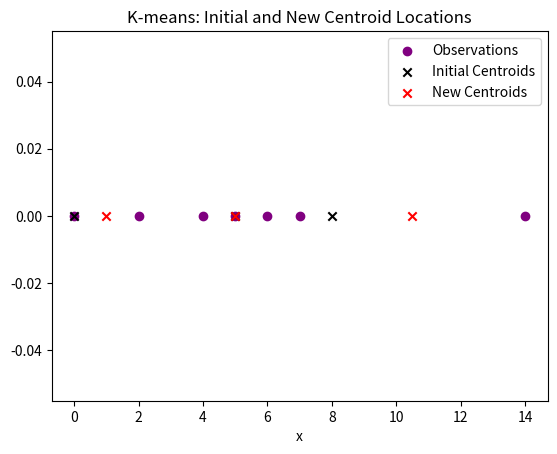

Write Python code to recreate this figure.
import numpy as np
import matplotlib.pyplot as plt

# Initial positions of observations and centroids
observations = np.array([0, 2, 4, 5, 6, 7, 14])
centroids = np.array([0, 5, 8])

# Function to assign observations to the nearest centroid
def assign_observations(observations, centroids):
    assignments = []
    for obs in observations:
        distances = np.abs(centroids - obs)
        nearest_centroid = np.argmin(distances)
        assignments.append(nearest_centroid)
    return np.array(assignments)

# Function to compute new centroids
def compute_new_centroids(observations, assignments, num_centroids):
    new_centroids = []
    for i in range(num_centroids):
        cluster_points = observations[assignments == i]
        if len(cluster_points) > 0:
            new_centroid = np.mean(cluster_points)
        else:
            new_centroid = centroids[i]  # Keep the old centroid if no points are assigned to it
        new_centroids.append(new_centroid)
    return np.array(new_centroids)

# Assign observations to nearest centroid
assignments = assign_observations(observations, centroids)

# Compute new centroids
new_centroids = compute_new_centroids(observations, assignments, len(centroids))

# Print results
print("Initial centroids:", centroids)
print("Assignments:", assignments)
print("New centroids:", new_centroids)

# Plot the results
plt.scatter(observations, np.zeros_like(observations), color='purple', label='Observations')
plt.scatter(centroids, np.zeros_like(centroids), color='black', marker='x', label='Initial Centroids')
plt.scatter(new_centroids, np.zeros_like(new_centroids), color='red', marker='x', label='New Centroids')
plt.legend()
plt.xlabel('x')
plt.title('K-means: Initial and New Centroid Locations')
plt.show()
